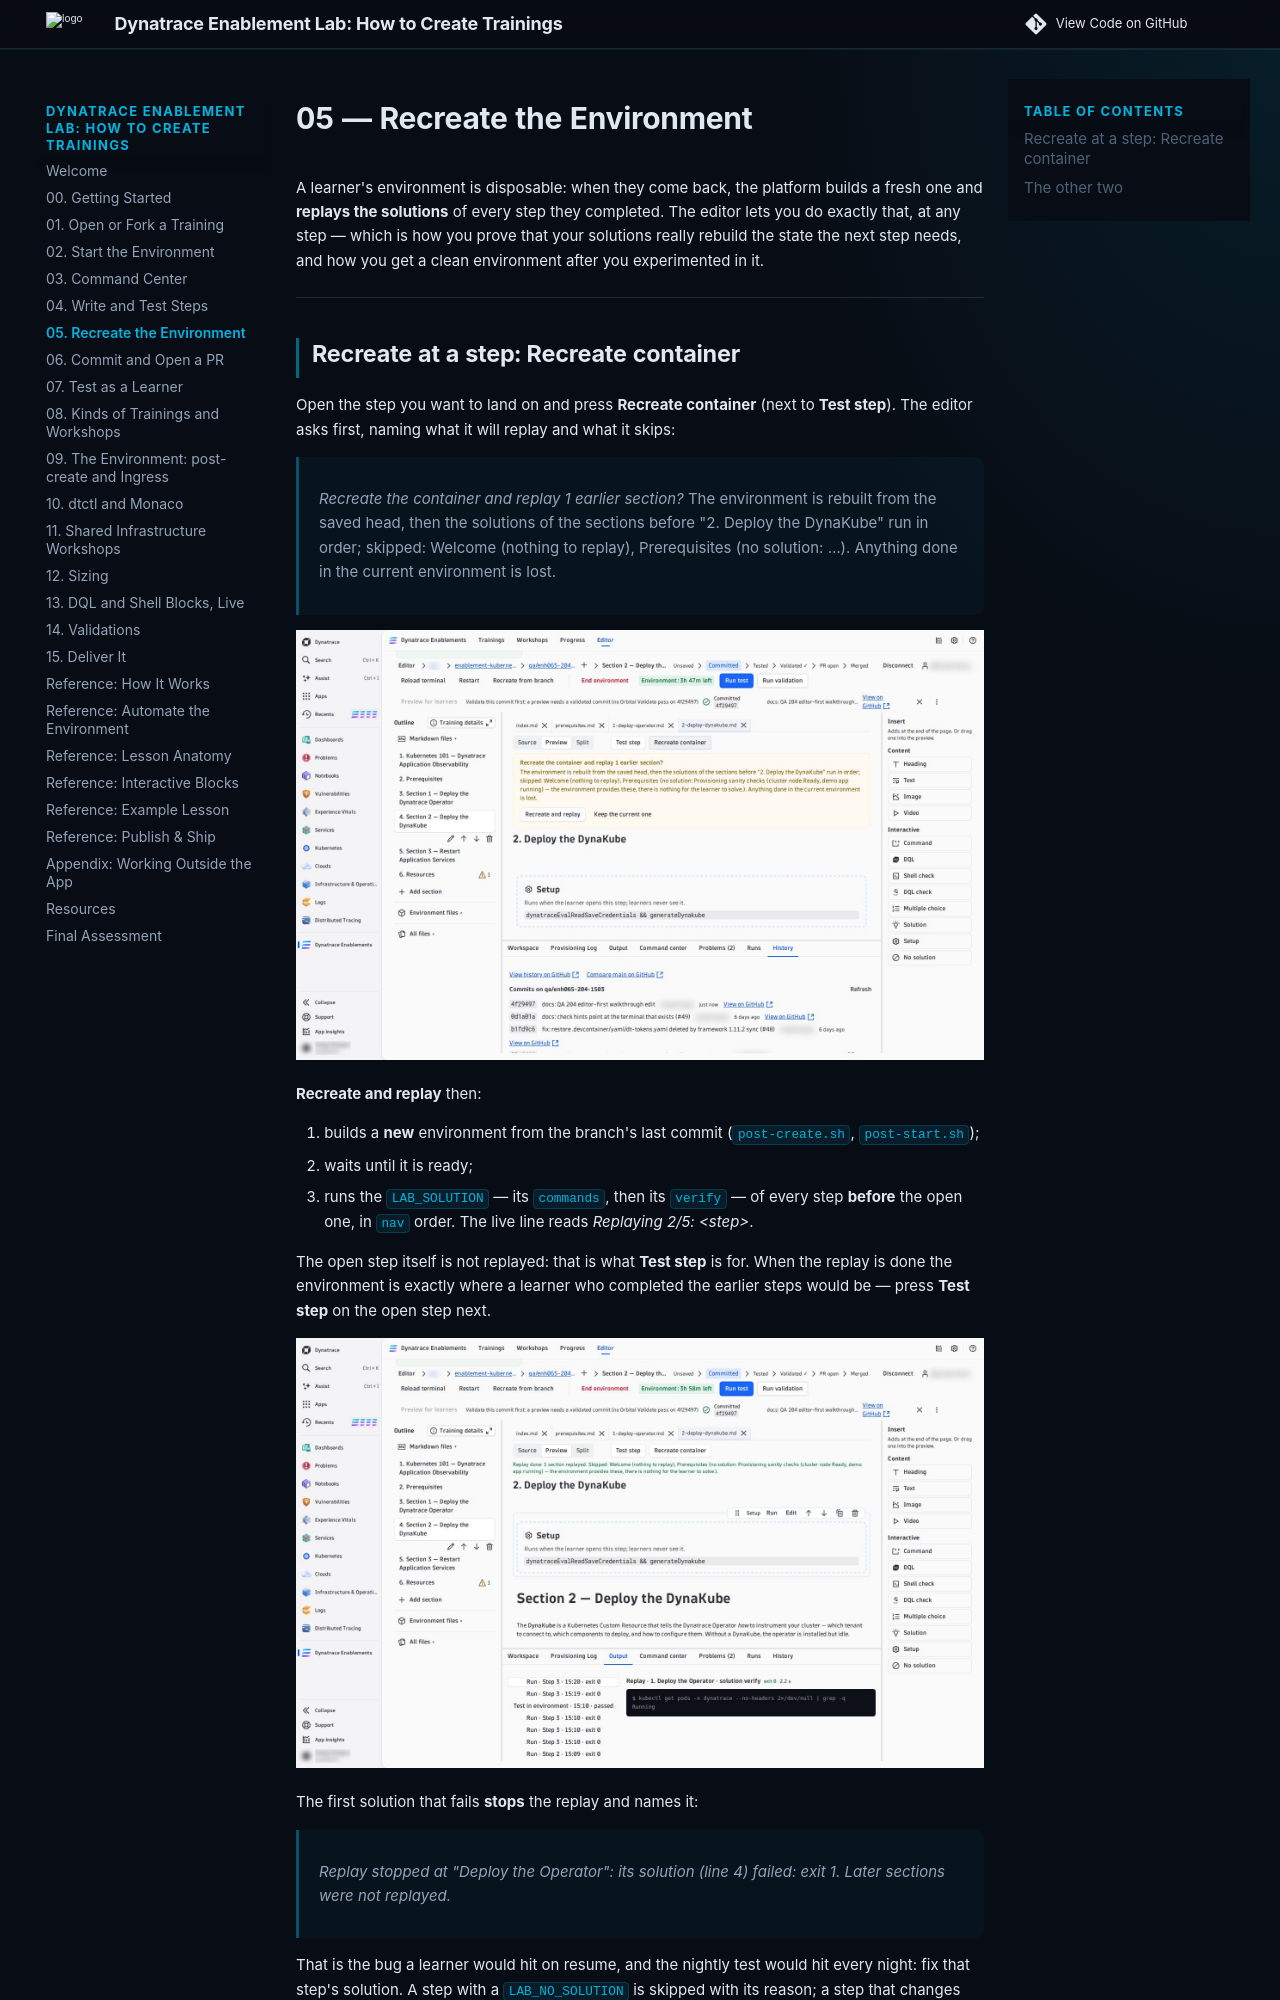

repository: dynatrace-wwse/enablement-app-training-template · page: recreate-environment/index.html · generator: mkdocs

# 05 — Recreate the Environment

A learner's environment is disposable: when they come back, the platform builds a fresh one and **replays the solutions** of every step they completed. The editor lets you do exactly that, at any step — which is how you prove that your solutions really rebuild the state the next step needs, and how you get a clean environment after you experimented in it.

---

## Recreate at a step: **Recreate container**

Open the step you want to land on and press **Recreate container** (next to **Test step**). The editor asks first, naming what it will replay and what it skips:

> *Recreate the container and replay 1 earlier section?*
> The environment is rebuilt from the saved head, then the solutions of the sections before "2. Deploy the DynaKube" run in order; skipped: Welcome (nothing to replay), Prerequisites (no solution: …). Anything done in the current environment is lost.

![Recreate the container: the confirmation names every section it replays or skips](img/editor/22-recreate-confirm.jpg)

**Recreate and replay** then:

1. builds a **new** environment from the branch's last commit (`post-create.sh`, `post-start.sh`);
2. waits until it is ready;
3. runs the `LAB_SOLUTION` — its `commands`, then its `verify` — of every step **before** the open one, in `nav` order. The live line reads *Replaying 2/5: &lt;step&gt;*.

The open step itself is not replayed: that is what **Test step** is for. When the replay is done the environment is exactly where a learner who completed the earlier steps would be — press **Test step** on the open step next.

![The replay done: the earlier step's solution ran in the new environment](img/editor/24-recreate-done.jpg)

The first solution that fails **stops** the replay and names it:

> *Replay stopped at "Deploy the Operator": its solution (line 4) failed: exit 1. Later sections were not replayed.*

That is the bug a learner would hit on resume, and the nightly test would hit every night: fix that step's solution. A step with a `LAB_NO_SOLUTION` is skipped with its reason; a step that changes the environment but has **no** solution makes every later step impossible to rebuild — see [`LAB_SOLUTION`](04-interactive-blocks.md#lab_solution-how-a-step-solves-itself).

**Cancel** stops the replay. The replay runs in your browser: closing the tab stops it too.
